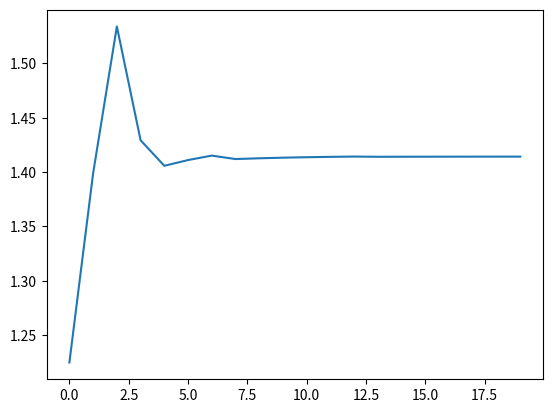

Reproduce this figure in Python.
# algorithm to find n's square root

import random
import math
import matplotlib.pyplot as plt

n = 2 # should be larger than 1
k = 20 # run loop k times

squareroot = []
lowerlimit, upperlimit = 1, n

for i in range(k) :

    random.seed(20200104) # can be removed
    squareroot.append(random.uniform(lowerlimit, upperlimit))
    square = squareroot[i] ** 2
    print(i+1, squareroot[i], square, square-n)

    if square == n :
        break;
    elif square < n :
        # print("smaller")
        lowerlimit = max(squareroot[i], lowerlimit)
    else :
        # print("larger")
        upperlimit = min(squareroot[i], upperlimit)

myplot = plt.plot(range(k), squareroot)
# myplot.hlines(math.sqrt(n), color="red", linestyle="--") # doesn't work


# practice
random.random()
random.randrange(1,n) # output only integer
random.uniform(1,n) # output float
list(range(10))